Run: headless pygame with SDL's dummy video driver; simulated clock (each Clock.tick advances the game by its frame time, no real sleeping); random seed 0; keys injected as events and as key.get_pressed() state; mouse plan: one left click at the window centre at the start of phase 2, then a move to the lower-right quarter at the start of phase 3.
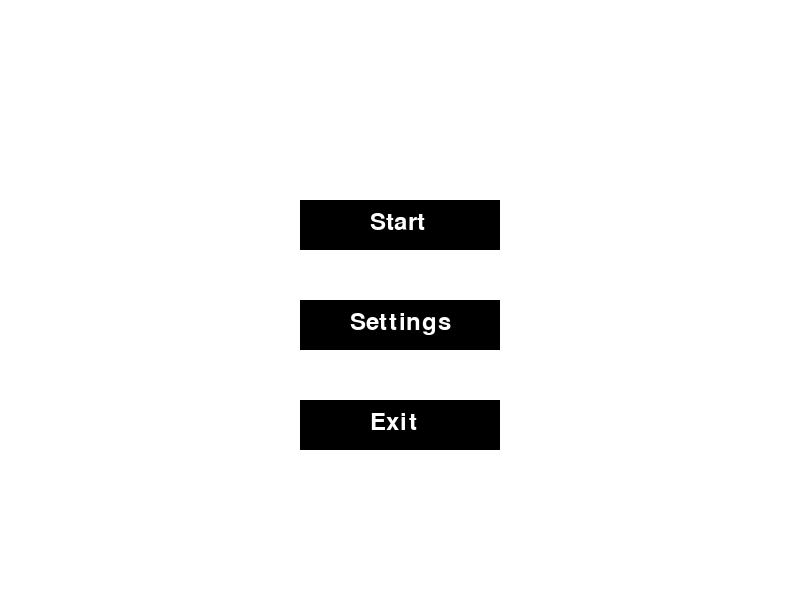
Frame 1 of 4 · flips 1–60 · no input
Frame 2 of 4 · flips 61–180 · clicked the window centre · tapped SPACE, RETURN · held RIGHT (→), D · screen unchanged from frame 1, image omitted
Frame 3 of 4 · flips 181–300 · moved the mouse to the lower-right quarter · held DOWN (↓), S · screen unchanged from frame 2, image omitted
Frame 4 of 4 · flips 301–420 · held LEFT (←), A, UP (↑), W · screen unchanged from frame 3, image omitted

The pygame program that drew these frames:

import pygame
import sys

# Initialize Pygame
pygame.init()

# Constants
WIDTH, HEIGHT = 800, 600
SCREEN = pygame.display.set_mode((WIDTH, HEIGHT))
pygame.display.set_caption("Main Menu")

# Colors
WHITE = (255, 255, 255)
BLACK = (0, 0, 0)

# Fonts
font = pygame.font.Font(None, 36)
title_font = pygame.font.Font(None, 72)

# Create buttons
start_button = pygame.Rect(300, 200, 200, 50)
settings_button = pygame.Rect(300, 300, 200, 50)
exit_button = pygame.Rect(300, 400, 200, 50)

game_title = title_font.render("CLICKER", True, BLACK)
title_rect = game_title.get_rect(center=(WIDTH // 2, 100))

# Main loop
running = True
while running:
    for event in pygame.event.get():
        if event.type == pygame.QUIT:
            running = False
        elif event.type == pygame.MOUSEBUTTONDOWN:
            if event.button == 1:
                mouse_pos = event.pos
                if start_button.collidepoint(mouse_pos):
                    print("HEY THIS WORKS!")
                elif exit_button.collidepoint(mouse_pos):
                    running = False

    # Clear the screen
    SCREEN.fill(WHITE)

    # Draw buttons
    pygame.draw.rect(SCREEN, BLACK, start_button)
    pygame.draw.rect(SCREEN, BLACK, settings_button)
    pygame.draw.rect(SCREEN, BLACK, exit_button)

    # Add text to buttons
    start_text = font.render("Start", True, WHITE)
    settings_text = font.render("Settings", True, WHITE)
    exit_text = font.render("Exit", True, WHITE)

    SCREEN.blit(start_text, (370, 210))
    SCREEN.blit(settings_text, (350, 310))
    SCREEN.blit(exit_text, (370, 410))

    # Update the display
    pygame.display.flip()

# Quit Pygame
pygame.quit()
sys.exit()
